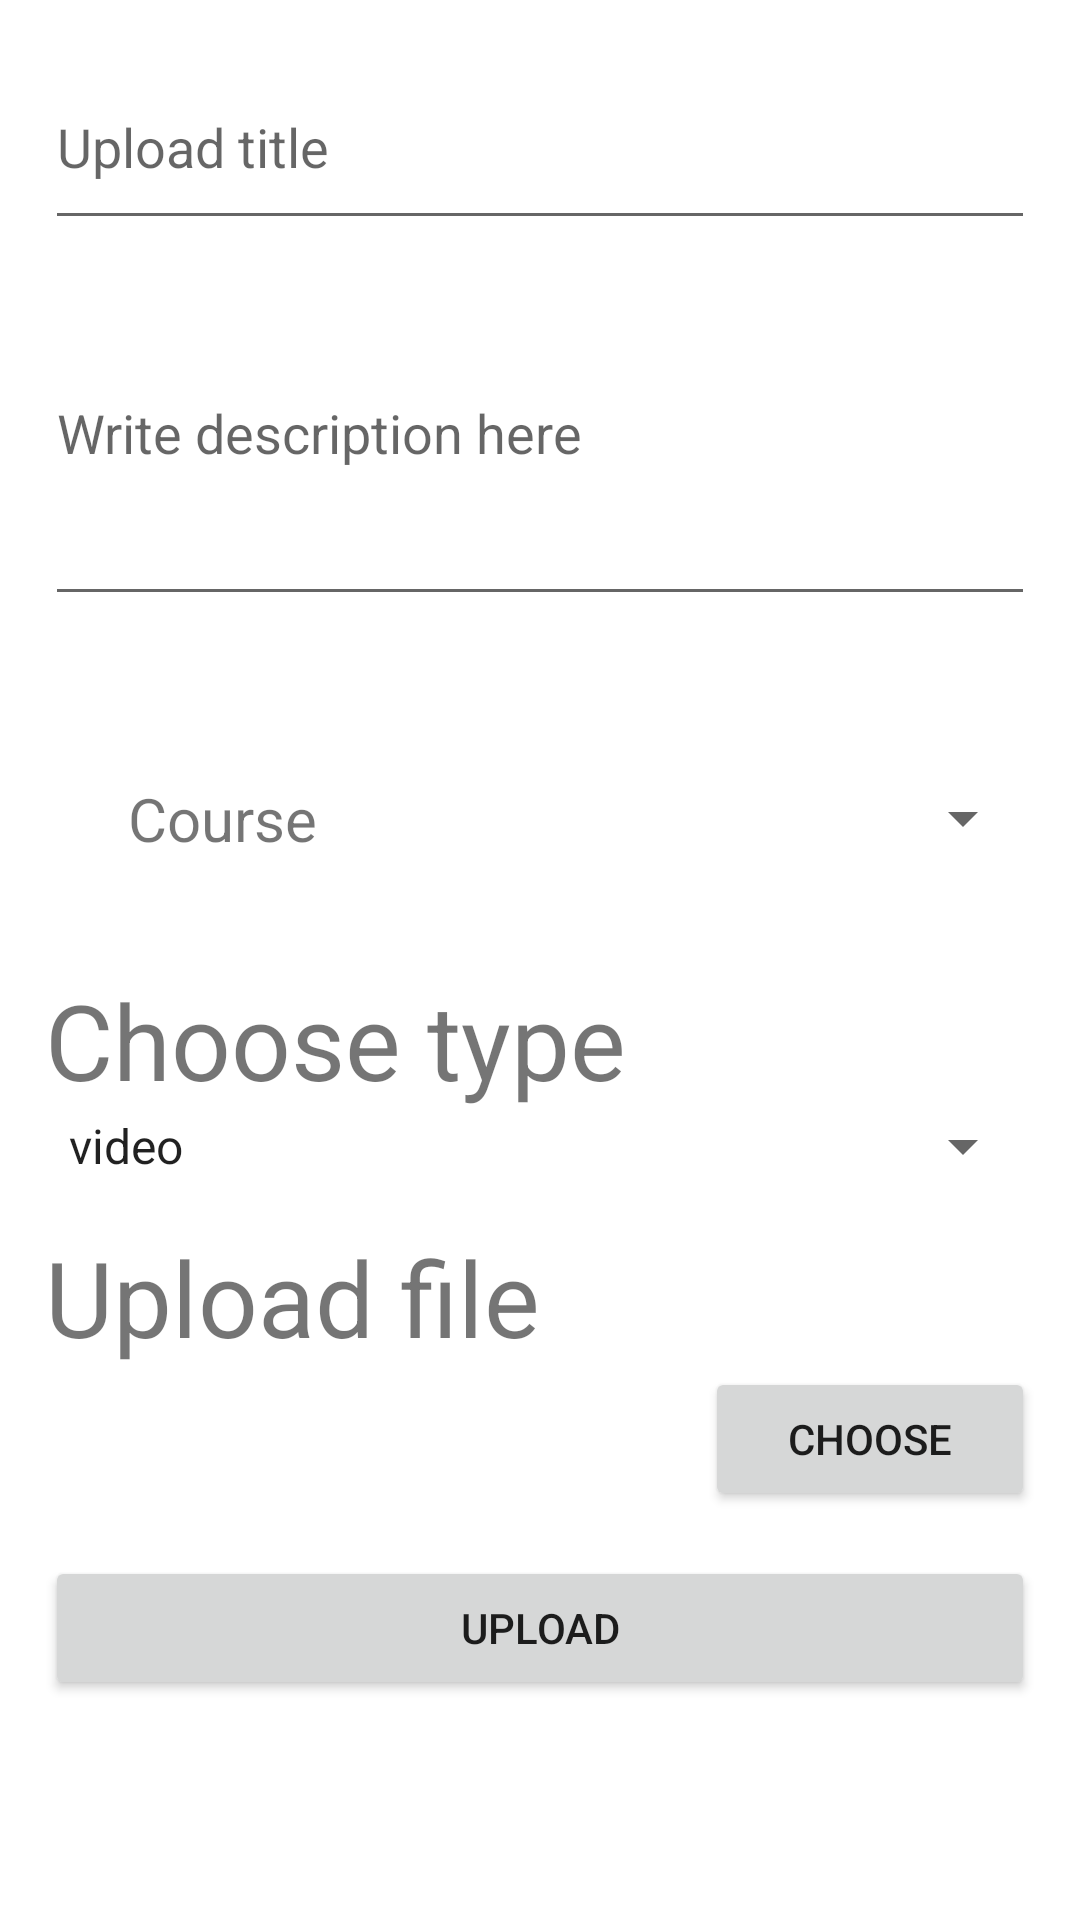

Here is an Android app screen rendered from its layout file. Give the layout XML and the strings, colors and styles it references.
<!-- AndroidManifest.xml: application theme Theme.Front2 -->
<!-- res/layout/fragment_upload_res.xml -->
<?xml version="1.0" encoding="utf-8"?>
<FrameLayout xmlns:android="http://schemas.android.com/apk/res/android"
    xmlns:app="http://schemas.android.com/apk/res-auto"
    xmlns:tools="http://schemas.android.com/tools"
    android:layout_width="match_parent"
    android:layout_height="match_parent"
    tools:context=".home.user.teacher.uploadPage.UploadResFragment">

    <ScrollView
        android:layout_width="match_parent"
        android:layout_height="match_parent"
        android:layout_marginHorizontal="10dp"
        android:paddingTop="10dp">
        <LinearLayout
            android:layout_width="match_parent"
            android:layout_height="wrap_content"
            android:orientation="vertical">
            <LinearLayout
                android:layout_width="match_parent"
                android:layout_height="match_parent"
                android:orientation="vertical"
                android:padding="5dp">

                <EditText
                    android:id="@+id/file_title_edit"
                    android:layout_width="match_parent"
                    android:layout_height="65dp"
                    android:singleLine="true"
                    android:hint="@string/upload_imageName"
                    app:layout_constraintStart_toStartOf="parent"
                    app:layout_constraintTop_toTopOf="parent" />

                <EditText
                    android:id="@+id/file_desc_edit"
                    android:layout_width="match_parent"
                    android:layout_height="wrap_content"
                    android:singleLine="false"
                    android:hint="@string/upload_desc_hint"
                    android:lines="5"
                    app:layout_constraintStart_toStartOf="parent"
                    app:layout_constraintTop_toTopOf="parent" />

                <TextView
                    android:id="@+id/text_size_label_desc"
                    android:layout_width="match_parent"
                    android:layout_height="wrap_content"
                    android:layout_marginTop="10dp"
                    android:textSize="20sp" />

                <LinearLayout
                    android:layout_width="match_parent"
                    android:layout_height="wrap_content"
                    android:layout_marginTop="10dp"
                    android:orientation="horizontal">

                    <TextView
                        android:id="@+id/textView4"
                        android:layout_width="118dp"
                        android:layout_height="41dp"
                        android:gravity="center"
                        android:text="@string/upload_course"
                        android:textSize="20sp"
                        app:layout_constraintStart_toStartOf="parent"
                        app:layout_constraintTop_toBottomOf="@+id/course_name" />

                    <Spinner
                        android:id="@+id/course_cat"
                        android:layout_width="match_parent"
                        android:layout_height="match_parent"
                        app:layout_constraintBottom_toBottomOf="parent"
                        app:layout_constraintEnd_toEndOf="parent"
                        app:layout_constraintStart_toEndOf="@+id/textView4"
                        app:layout_constraintTop_toBottomOf="@+id/course_name" />

                </LinearLayout>

                <LinearLayout
                    android:layout_width="match_parent"
                    android:layout_height="wrap_content"
                    android:orientation="vertical"
                    android:layout_marginTop="30dp">

                    <TextView
                        android:layout_width="match_parent"
                        android:layout_height="wrap_content"
                        android:text="@string/upload_video_label"
                        android:textSize="35sp" />

                    <LinearLayout
                        android:layout_width="match_parent"
                        android:layout_height="wrap_content"
                        android:orientation="horizontal">

                        <Spinner
                            android:id="@+id/file_type_cat"
                            android:entries="@array/file_type_list"
                            android:layout_width="match_parent"
                            android:layout_height="match_parent" />
                    </LinearLayout>
                </LinearLayout>

                <LinearLayout
                    android:layout_width="match_parent"
                    android:layout_height="wrap_content"
                    android:orientation="vertical"
                    android:layout_marginTop="15dp">

                    <TextView
                        android:layout_width="match_parent"
                        android:layout_height="wrap_content"
                        android:text="@string/upload_file_label"
                        android:textSize="35sp" />

                    <LinearLayout
                        android:layout_width="match_parent"
                        android:layout_height="wrap_content"
                        android:orientation="horizontal">
                        <TextView
                            android:id="@+id/file_title"
                            android:layout_width="match_parent"
                            android:layout_height="match_parent"
                            android:layout_weight="1"
                            android:textColor="@color/purple_700"
                            android:textSize="15sp" />
                        <Button
                            android:id="@+id/choose_file_button"
                            android:layout_width="match_parent"
                            android:layout_height="match_parent"
                            android:layout_weight="2"
                            android:text="@string/upload_video_choose" />
                    </LinearLayout>
                </LinearLayout>

            </LinearLayout>



            <LinearLayout
                android:layout_width="match_parent"
                android:layout_height="wrap_content"
                android:orientation="horizontal"
                android:paddingHorizontal="5dp"
                android:paddingTop="10dp"
                android:gravity="bottom">
                <Button
                    android:id="@+id/upload"
                    android:layout_width="match_parent"
                    android:layout_height="wrap_content"
                    android:text="@string/upload_upload_title"
                    android:layout_weight="1"/>
            </LinearLayout>
        </LinearLayout>
    </ScrollView>
</FrameLayout>
<!-- resources referenced by this layout -->
<resources>
  <string-array name="file_type_list">
          <item>video</item>
          <item>note</item>
          <item>slide</item>
          <item>exercise</item>
          <item>solution</item>
      </string-array>
  <color name="purple_700">#FF3700B3</color>
  <string name="upload_course">Course</string>
  <string name="upload_desc_hint">Write description here</string>
  <string name="upload_file_label">Upload file</string>
  <string name="upload_imageName">Upload title</string>
  <string name="upload_upload_title">Upload</string>
  <string name="upload_video_choose">Choose</string>
  <string name="upload_video_label">Choose type</string>
  <style name="Theme.Front2" parent="Theme.MaterialComponents.DayNight.NoActionBar">
          
          <item name="colorPrimary">@color/royalBlue</item>
          <item name="colorPrimaryVariant">@color/lightSkyBlue</item>
          <item name="colorOnPrimary">@color/white</item>
          
          <item name="colorSecondary">@color/deepSkyBlue1</item>
          <item name="colorSecondaryVariant">@color/deepSkyBlue3</item>
          <item name="colorOnSecondary">@color/WhiteSmoke</item>
          
          <item name="android:statusBarColor" tools:targetApi="l">?attr/colorPrimary</item>
          
      </style>
  <color name="royalBlue">#4169E1</color>
  <color name="lightSkyBlue">#87CEFA</color>
  <color name="white">#FFFFFFFF</color>
  <color name="deepSkyBlue1">#00BFFF</color>
  <color name="deepSkyBlue3">#009ACD</color>
  <color name="WhiteSmoke">#F5F5F5</color>
</resources>
